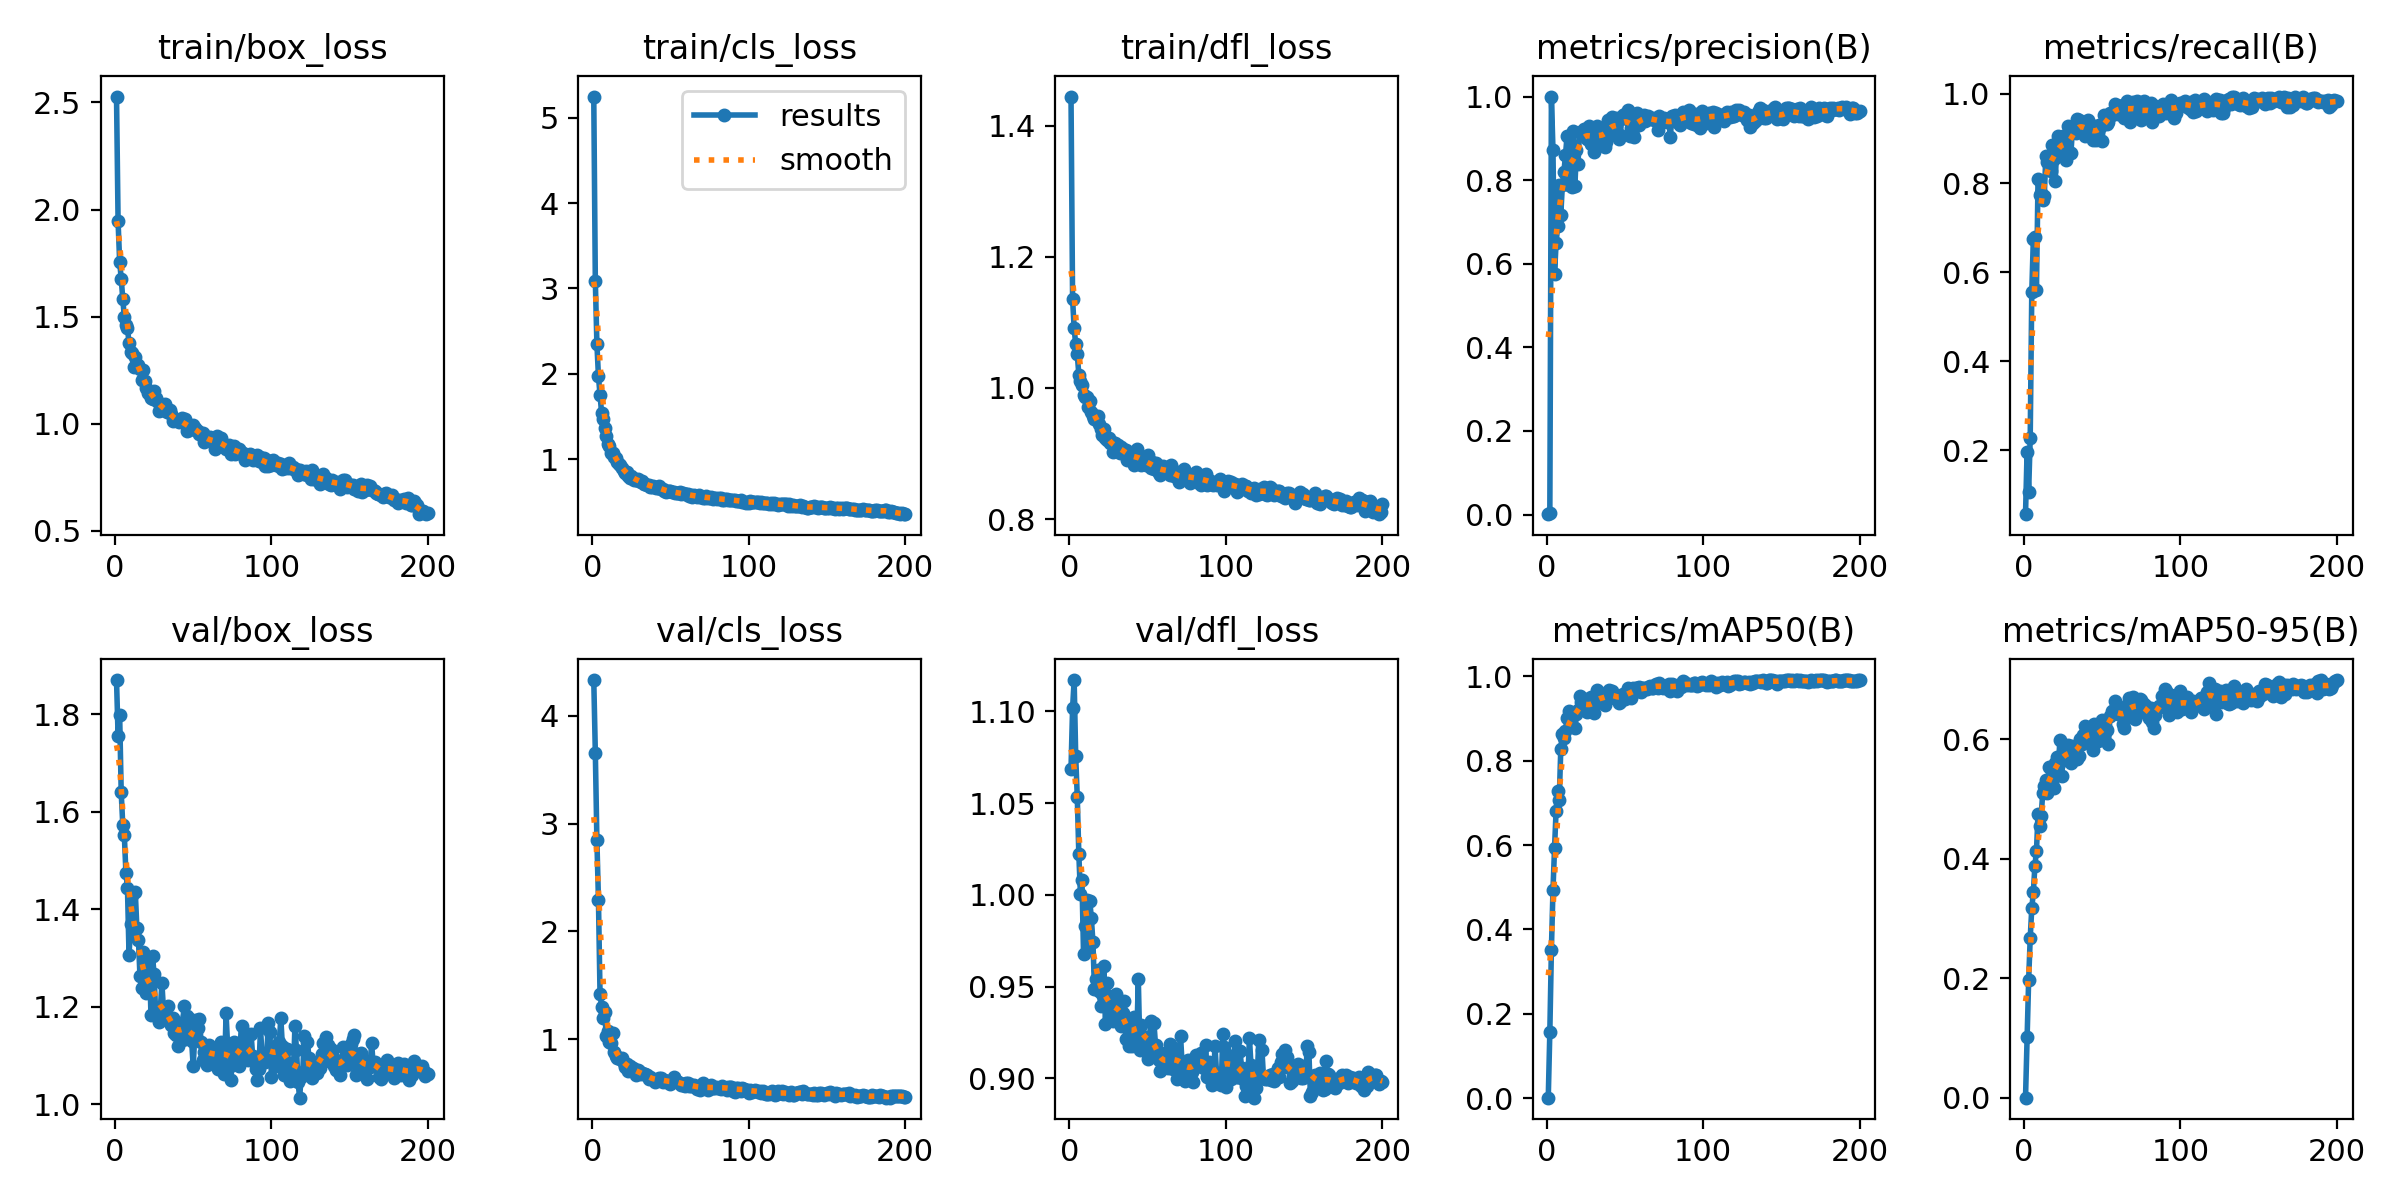

The file beside this chart, header and first rows:
epoch, time, train/box_loss, train/cls_loss, train/dfl_loss, metrics/precision(B), metrics/recall(B), metrics/mAP50(B), metrics/mAP50-95(B), val/box_loss, val/cls_loss, val/dfl_loss, lr/pg0, lr/pg1, lr/pg2
1, 3.282, 2.527, 5.248, 1.445, 0.00082, 0.05671, 0.001, 0.00022, 1.87, 4.329, 1.069, 0.00032, 0.00032, 0.00032
2, 5.832, 1.944, 3.084, 1.136, 0.00295, 0.197, 0.157, 0.1017, 1.756, 3.657, 1.102, 0.0006468, 0.0006468, 0.0006468
3, 8.436, 1.757, 2.35, 1.091, 1, 0.107, 0.3516, 0.1967, 1.799, 2.844, 1.117, 0.0009703, 0.0009703, 0.0009703
4, 10.95, 1.678, 1.97, 1.067, 0.873, 0.2276, 0.4928, 0.2671, 1.64, 2.289, 1.075, 0.0009851, 0.0009851, 0.0009851
5, 13.48, 1.582, 1.752, 1.051, 0.576, 0.555, 0.5921, 0.317, 1.573, 1.422, 1.053, 0.0009802, 0.0009802, 0.0009802
6, 15.99, 1.497, 1.54, 1.02, 0.649, 0.6747, 0.6821, 0.3434, 1.551, 1.304, 1.022, 0.0009752, 0.0009752, 0.0009752
7, 18.51, 1.46, 1.466, 1.011, 0.6905, 0.6799, 0.7282, 0.3881, 1.475, 1.196, 1.001, 0.0009703, 0.0009703, 0.0009703
8, 21.04, 1.445, 1.363, 1.004, 0.7888, 0.5609, 0.7066, 0.413, 1.443, 1.252, 1.008, 0.0009654, 0.0009654, 0.0009654
9, 23.57, 1.378, 1.277, 0.9888, 0.7169, 0.8092, 0.8281, 0.4747, 1.306, 1.035, 0.9677, 0.0009604, 0.0009604, 0.0009604
10, 26.08, 1.337, 1.184, 0.9869, 0.7872, 0.7731, 0.8626, 0.4547, 1.369, 1.079, 0.9832, 0.0009555, 0.0009555, 0.0009555
11, 28.6, 1.332, 1.16, 0.9864, 0.8195, 0.7765, 0.8547, 0.4709, 1.429, 0.9778, 0.997, 0.0009505, 0.0009505, 0.0009505
12, 31.13, 1.263, 1.079, 0.9704, 0.8597, 0.763, 0.8716, 0.5102, 1.35, 0.9662, 0.9706, 0.0009455, 0.0009455, 0.0009455
13, 33.66, 1.312, 1.07, 0.9807, 0.9055, 0.7712, 0.9009, 0.522, 1.435, 1.056, 0.9964, 0.0009406, 0.0009406, 0.0009406
14, 36.25, 1.272, 1.032, 0.9639, 0.7888, 0.8617, 0.9181, 0.5309, 1.362, 0.8791, 0.9874, 0.0009357, 0.0009357, 0.0009357
15, 38.78, 1.273, 1.018, 0.9578, 0.8613, 0.8477, 0.9163, 0.5092, 1.338, 0.847, 0.9742, 0.0009307, 0.0009307, 0.0009307
16, 41.3, 1.254, 0.966, 0.9524, 0.7831, 0.8613, 0.8815, 0.5525, 1.262, 0.8243, 0.9489, 0.0009258, 0.0009258, 0.0009258
17, 43.83, 1.205, 0.9462, 0.957, 0.9179, 0.8276, 0.9064, 0.5518, 1.237, 0.8294, 0.9541, 0.0009208, 0.0009208, 0.0009208
18, 46.33, 1.253, 0.9321, 0.9578, 0.7859, 0.8856, 0.8785, 0.5286, 1.313, 0.8208, 0.9592, 0.0009158, 0.0009158, 0.0009158
19, 48.83, 1.2, 0.8983, 0.9444, 0.8715, 0.8539, 0.9119, 0.5181, 1.251, 0.8293, 0.9476, 0.0009109, 0.0009109, 0.0009109
20, 51.33, 1.168, 0.8628, 0.9373, 0.8392, 0.8046, 0.9197, 0.5595, 1.228, 0.7799, 0.9395, 0.0009059, 0.0009059, 0.0009059
21, 53.84, 1.146, 0.8391, 0.9281, 0.916, 0.8861, 0.9539, 0.5696, 1.238, 0.7446, 0.9457, 0.000901, 0.000901, 0.000901
22, 56.34, 1.149, 0.8525, 0.9368, 0.9137, 0.9056, 0.9406, 0.5548, 1.3, 0.7743, 0.9612, 0.0008961, 0.0008961, 0.0008961
23, 58.83, 1.12, 0.8065, 0.9236, 0.9151, 0.8966, 0.944, 0.599, 1.184, 0.7068, 0.9293, 0.0008911, 0.0008911, 0.0008911
24, 61.46, 1.116, 0.7816, 0.9208, 0.922, 0.8932, 0.9379, 0.5383, 1.303, 0.7557, 0.9518, 0.0008862, 0.0008862, 0.0008862
25, 63.93, 1.155, 0.8088, 0.9234, 0.9025, 0.9051, 0.9468, 0.5641, 1.267, 0.7362, 0.945, 0.0008812, 0.0008812, 0.0008812
26, 66.42, 1.121, 0.7774, 0.9166, 0.8978, 0.8686, 0.9148, 0.58, 1.188, 0.7362, 0.9388, 0.0008762, 0.0008762, 0.0008762
27, 68.93, 1.104, 0.7556, 0.9181, 0.9288, 0.8528, 0.9182, 0.5812, 1.185, 0.7262, 0.9344, 0.0008713, 0.0008713, 0.0008713
28, 71.52, 1.061, 0.7512, 0.9029, 0.8856, 0.9277, 0.9509, 0.5905, 1.169, 0.6706, 0.9311, 0.0008663, 0.0008663, 0.0008663
29, 74.02, 1.088, 0.7647, 0.9154, 0.9242, 0.8706, 0.9199, 0.5724, 1.196, 0.7125, 0.9378, 0.0008614, 0.0008614, 0.0008614
30, 76.53, 1.068, 0.746, 0.9097, 0.8685, 0.8664, 0.9134, 0.56, 1.248, 0.7059, 0.9459, 0.0008565, 0.0008565, 0.0008565
31, 79.05, 1.065, 0.7311, 0.9131, 0.9024, 0.9209, 0.9505, 0.5879, 1.194, 0.6751, 0.9425, 0.0008515, 0.0008515, 0.0008515
32, 81.57, 1.092, 0.7436, 0.9012, 0.9306, 0.9226, 0.9688, 0.5788, 1.18, 0.6911, 0.9407, 0.0008465, 0.0008465, 0.0008465
33, 84.09, 1.056, 0.7084, 0.9095, 0.9107, 0.9118, 0.939, 0.5825, 1.176, 0.676, 0.9283, 0.0008416, 0.0008416, 0.0008416
34, 86.58, 1.059, 0.7084, 0.9071, 0.9161, 0.944, 0.9602, 0.5668, 1.202, 0.6787, 0.9358, 0.0008366, 0.0008366, 0.0008366
35, 89.14, 1.066, 0.7034, 0.9046, 0.8885, 0.9416, 0.9443, 0.5714, 1.171, 0.6665, 0.9421, 0.0008317, 0.0008317, 0.0008317
36, 91.63, 1.044, 0.6976, 0.9058, 0.9199, 0.9284, 0.9554, 0.6001, 1.163, 0.6328, 0.9213, 0.0008268, 0.0008268, 0.0008268
37, 94.17, 1.012, 0.6728, 0.8899, 0.8788, 0.9381, 0.9334, 0.591, 1.177, 0.6478, 0.9294, 0.0008218, 0.0008218, 0.0008218
38, 96.66, 1.018, 0.678, 0.9023, 0.8903, 0.9207, 0.9465, 0.6068, 1.146, 0.6356, 0.9177, 0.0008169, 0.0008169, 0.0008169
39, 99.17, 1.017, 0.6807, 0.896, 0.9436, 0.9052, 0.9526, 0.6217, 1.143, 0.6341, 0.9215, 0.0008119, 0.0008119, 0.0008119
40, 101.7, 1.011, 0.6777, 0.8919, 0.9344, 0.916, 0.9668, 0.6014, 1.118, 0.6046, 0.9179, 0.0008069, 0.0008069, 0.0008069
41, 104.2, 1.006, 0.6677, 0.883, 0.9273, 0.9416, 0.9634, 0.6131, 1.166, 0.6264, 0.9335, 0.000802, 0.000802, 0.000802
42, 106.7, 1.019, 0.6676, 0.8993, 0.9499, 0.9279, 0.9656, 0.615, 1.149, 0.6287, 0.9266, 0.000797, 0.000797, 0.000797
43, 109.2, 1.027, 0.6842, 0.9066, 0.9115, 0.9155, 0.95, 0.6112, 1.132, 0.6423, 0.9206, 0.0007921, 0.0007921, 0.0007921
44, 111.7, 1.008, 0.6497, 0.8976, 0.9477, 0.8956, 0.9525, 0.5809, 1.201, 0.642, 0.9542, 0.0007872, 0.0007872, 0.0007872
45, 114.2, 1.023, 0.6544, 0.8937, 0.944, 0.9286, 0.9534, 0.6249, 1.133, 0.6085, 0.9152, 0.0007822, 0.0007822, 0.0007822
46, 116.7, 0.9642, 0.6296, 0.8831, 0.8977, 0.8974, 0.9377, 0.5979, 1.18, 0.6247, 0.9289, 0.0007772, 0.0007772, 0.0007772
47, 119.3, 0.972, 0.6156, 0.8919, 0.9077, 0.9171, 0.9401, 0.596, 1.148, 0.611, 0.9203, 0.0007723, 0.0007723, 0.0007723
48, 121.8, 0.979, 0.624, 0.8857, 0.9481, 0.9306, 0.9537, 0.6123, 1.175, 0.6188, 0.9226, 0.0007673, 0.0007673, 0.0007673
49, 124.3, 0.9901, 0.6301, 0.8831, 0.9547, 0.9275, 0.9596, 0.6084, 1.129, 0.5931, 0.9226, 0.0007624, 0.0007624, 0.0007624
50, 126.8, 0.9951, 0.6276, 0.8972, 0.9591, 0.8946, 0.9477, 0.6325, 1.078, 0.584, 0.9105, 0.0007575, 0.0007575, 0.0007575
51, 129.3, 0.9818, 0.6175, 0.8843, 0.9467, 0.9525, 0.9602, 0.6171, 1.14, 0.6061, 0.9197, 0.0007525, 0.0007525, 0.0007525
52, 131.8, 0.971, 0.6164, 0.8776, 0.9679, 0.9398, 0.9732, 0.6202, 1.173, 0.6477, 0.931, 0.0007476, 0.0007476, 0.0007476
53, 134.3, 0.9651, 0.6079, 0.887, 0.9063, 0.9335, 0.9569, 0.6148, 1.156, 0.6248, 0.9154, 0.0007426, 0.0007426, 0.0007426
54, 136.9, 0.9543, 0.6027, 0.8765, 0.9256, 0.9365, 0.9484, 0.5916, 1.175, 0.6038, 0.93, 0.0007376, 0.0007376, 0.0007376
55, 139.3, 0.9543, 0.6094, 0.8856, 0.922, 0.9579, 0.9718, 0.6383, 1.128, 0.6036, 0.9181, 0.0007327, 0.0007327, 0.0007327
56, 141.9, 0.9572, 0.6124, 0.8794, 0.9021, 0.9536, 0.9621, 0.6463, 1.09, 0.5966, 0.9149, 0.0007277, 0.0007277, 0.0007277
57, 144.4, 0.9139, 0.5911, 0.8706, 0.9431, 0.9575, 0.972, 0.6447, 1.108, 0.5806, 0.9099, 0.0007228, 0.0007228, 0.0007228
58, 146.9, 0.9258, 0.6001, 0.8676, 0.9618, 0.9771, 0.9731, 0.6644, 1.111, 0.5799, 0.9042, 0.0007179, 0.0007179, 0.0007179
59, 149.4, 0.9267, 0.5944, 0.8775, 0.9325, 0.9656, 0.976, 0.6555, 1.08, 0.5643, 0.9054, 0.0007129, 0.0007129, 0.0007129
60, 151.9, 0.9225, 0.5946, 0.8807, 0.9405, 0.956, 0.964, 0.6417, 1.121, 0.5973, 0.91, 0.000708, 0.000708, 0.000708
... 140 more rows
